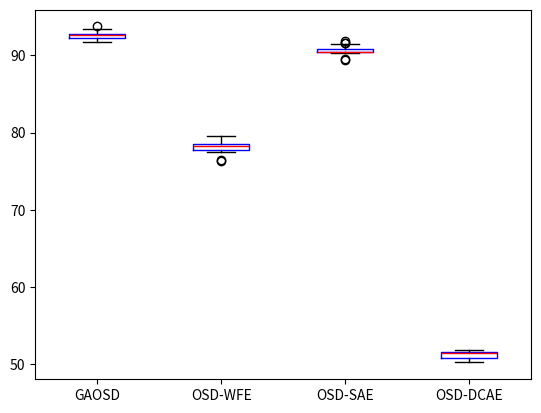

This figure's Python source: (Note: this script raises an exception after producing the figure.)
import numpy as np
import matplotlib.pyplot as plt
# randomseed==108
names=['f-Bi-GAN','f-WFE','f-SAE','f-DCAE']
boxplot_Bi=[92.76,92.28,92.19,92.80,92.76,93.76,92.86,92.46,92.81,92.67,
           92.42,92.27,92.38,92.17,92.17,92.71,91.74,93.49,92.76,92.76]
boxplot_WFE=[78.06,78.24,79.53,77.58,78.16,78.89,76.47,78.06,78.27,77.85,
             79.01,77.58,78.79,78.31,78.47,76.38,78.68,78.42,78.36,77.47]
boxplot_SAE=[91.68,91.84,90.37,90.39,89.40,90.29,90.59,91.45,90.57,90.49,
             89.53,90.67,91.67,90.50,90.48,90.41,91.47,90.53,90.38,90.57]
boxplot_DCAE=[51.23,51.79,51.48,50.19,51.57,50.78,51.25,51.52,51.58,50.51,
              50.45,51.57,50.38,51.37,51.53,51.71,51.34,50.39,51.65,51.87]
#BoxPlot for Fig_8 (average accuracy)
data=np.vstack(([boxplot_Bi, boxplot_WFE, boxplot_SAE, boxplot_DCAE]))

label='GAOSD','OSD-WFE','OSD-SAE','OSD-DCAE'

fig1, ax1 = plt.subplots()
plt.figure(1)
ax1.boxplot([data[0],data[1],data[2],data[3]],
            notch=False, labels = label,patch_artist = False, medianprops={'color':'red'},boxprops = {'color':'blue','linewidth':'1.0'},
            capprops={'color':'black','linewidth':'1.0'})
color = ['blue', 'orange', 'green','red','purple']  # 有多少box就对应设置多少颜色
# ax1.legend(['RF-GAN'], loc='upper right')
# plt.ylim(ymin=0,ymax=100)
plt.savefig('../results/boxplot.png')
plt.show()

